Run: headless pygame with SDL's dummy video driver; simulated clock (each Clock.tick advances the game by its frame time, no real sleeping); random seed 0; keys injected as events and as key.get_pressed() state; no mouse input.
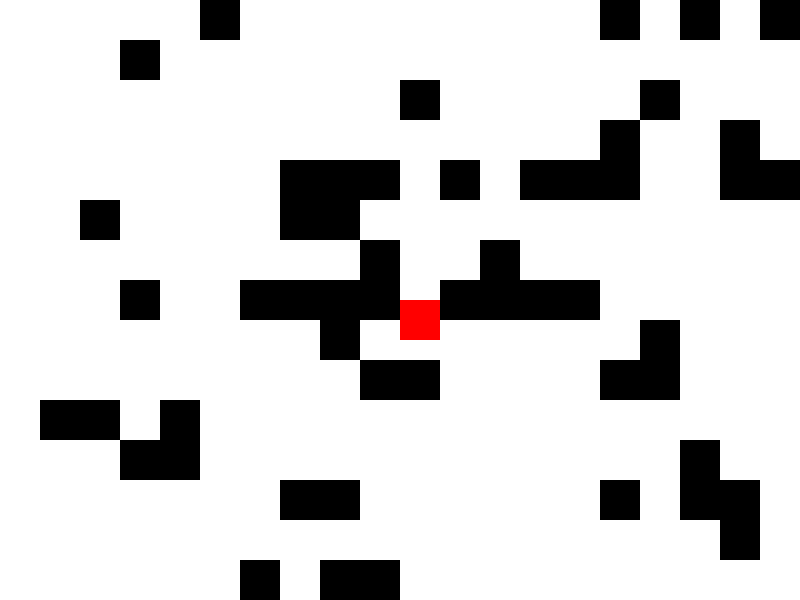
Frame 1 of 4 · flips 1–60 · no input
Frame 2 of 4 · flips 61–180 · tapped SPACE, RETURN · held RIGHT (→), D · screen unchanged from frame 1, image omitted
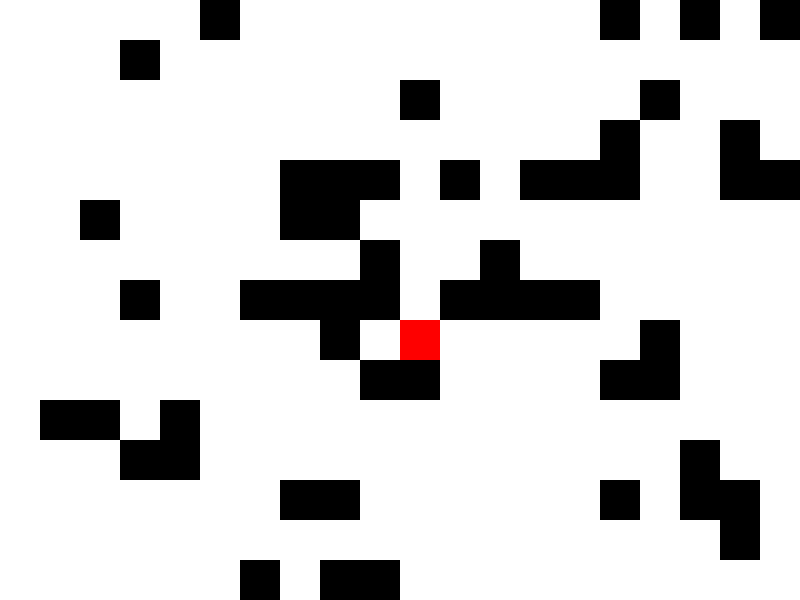
Frame 3 of 4 · flips 181–300 · held DOWN (↓), S
Frame 4 of 4 · flips 301–420 · held LEFT (←), A, UP (↑), W · screen unchanged from frame 3, image omitted

The pygame program that drew these frames:

import pygame
import random

pygame.init()

# Constantes
WIDTH, HEIGHT = 800, 600
TILE_SIZE = 40
PLAYER_SIZE = 40
BOMB_SIZE = 40
PLAYER_SPEED = 5
BOMB_TIMER = 120
WHITE = (255, 255, 255)
RED = (255, 0, 0)
BLUE = (0, 0, 255)
BLACK = (0, 0, 0)

class Player(pygame.sprite.Sprite):
    def __init__(self, x, y):
        super().__init__()
        self.image = pygame.Surface((PLAYER_SIZE, PLAYER_SIZE))
        self.image.fill(RED)
        self.rect = self.image.get_rect()
        self.rect.topleft = (x, y)

    def update(self):
        keys = pygame.key.get_pressed()
        new_rect = self.rect.copy()

        if keys[pygame.K_LEFT]:
            new_rect.x -= PLAYER_SPEED
        if keys[pygame.K_RIGHT]:
            new_rect.x += PLAYER_SPEED
        if keys[pygame.K_UP]:
            new_rect.y -= PLAYER_SPEED
        if keys[pygame.K_DOWN]:
            new_rect.y += PLAYER_SPEED

        for wall in walls:
            if new_rect.colliderect(wall.rect):
                return

        if 0 <= new_rect.left <= WIDTH - PLAYER_SIZE and 0 <= new_rect.top <= HEIGHT - PLAYER_SIZE:
            self.rect = new_rect

class Bomb(pygame.sprite.Sprite):
    def __init__(self, x, y):
        super().__init__()
        self.image = pygame.Surface((BOMB_SIZE, BOMB_SIZE))
        self.image.fill(BLUE)
        self.rect = self.image.get_rect()
        self.rect.topleft = (x, y)
        self.timer = BOMB_TIMER

    def update(self):
        self.timer -= 1
        if self.timer <= 0:
            self.kill()

class Wall(pygame.sprite.Sprite):
    def __init__(self, x, y):
        super().__init__()
        self.image = pygame.Surface((TILE_SIZE, TILE_SIZE))
        self.image.fill(BLACK)
        self.rect = self.image.get_rect()
        self.rect.topleft = (x, y)

game_grid = [[None for _ in range(WIDTH // TILE_SIZE)] for _ in range(HEIGHT // TILE_SIZE)]

def generate_walls():
    walls = pygame.sprite.Group()
    for i in range(WIDTH // TILE_SIZE):
        for j in range(HEIGHT // TILE_SIZE):
            if random.random() < 0.2:
                wall = Wall(i * TILE_SIZE, j * TILE_SIZE)
                walls.add(wall)
                game_grid[j][i] = wall
    return walls

screen = pygame.display.set_mode((WIDTH, HEIGHT))
pygame.display.set_caption("Maquette bombe")
clock = pygame.time.Clock()

all_sprites = pygame.sprite.Group()
player = Player(WIDTH // 2, HEIGHT // 2)
all_sprites.add(player)

walls = generate_walls()
all_sprites.add(walls)

running = True
while running:
    for event in pygame.event.get():
        if event.type == pygame.QUIT:
            running = False
        elif event.type == pygame.KEYDOWN:
            if event.key == pygame.K_SPACE:
                bomb = Bomb(TILE_SIZE*(player.rect.x//TILE_SIZE), TILE_SIZE*(player.rect.y//TILE_SIZE))
                all_sprites.add(bomb)

    player.update()
    all_sprites.update()

    screen.fill(WHITE)
    all_sprites.draw(screen)

    pygame.display.flip()
    clock.tick(60)

pygame.quit()
